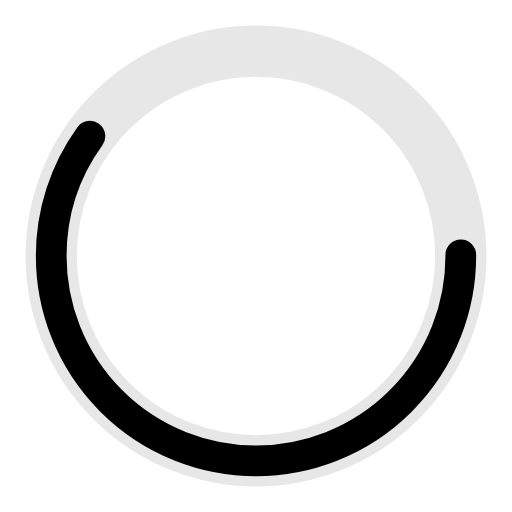
t = 0.00 s
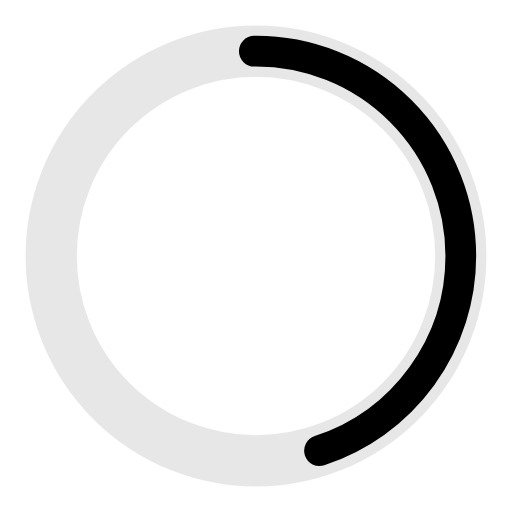
t = 0.19 s
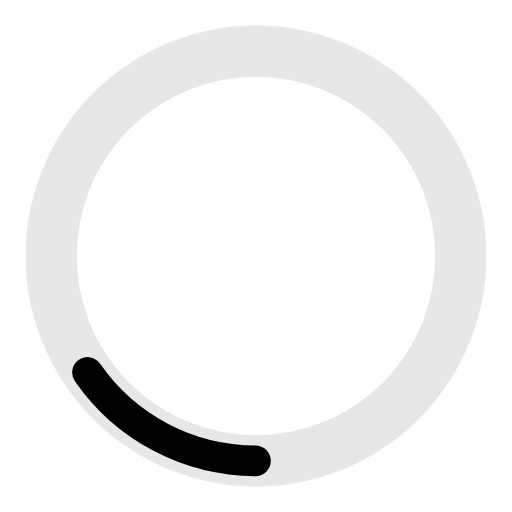
t = 0.56 s
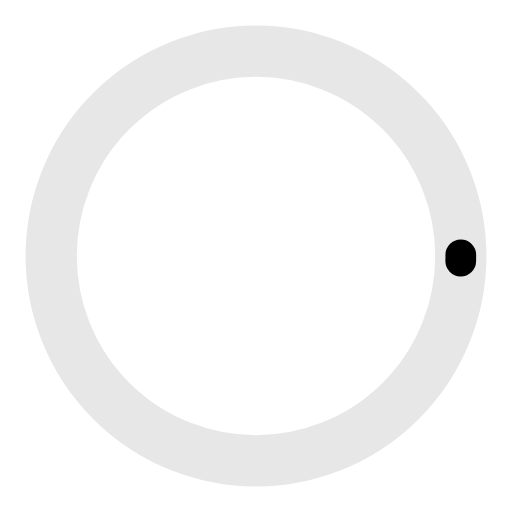
t = 0.75 s
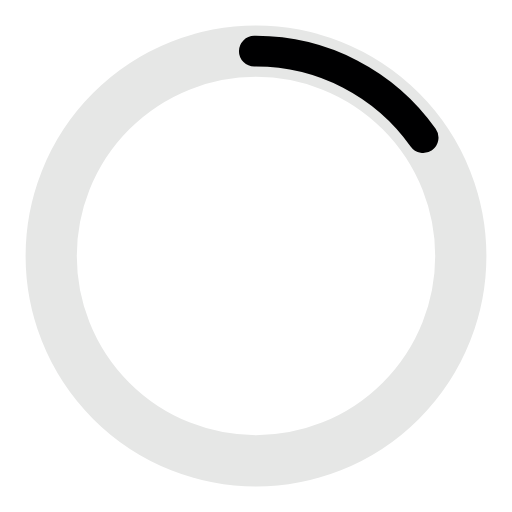
t = 0.94 s
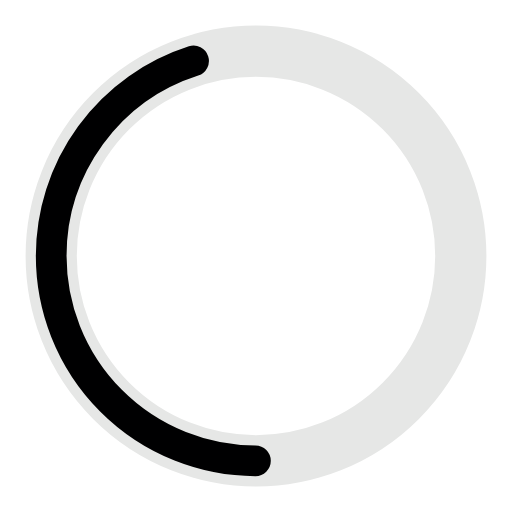
t = 1.31 s

The animated SVG that drew these frames (rendered in a browser with its animation timeline set to each time). Animation: 2 SMIL elements (animate=2); one cycle of 1.50 s, repeats indefinitely.

<?xml version="1.0" encoding="utf-8"?><svg width='40px' height='40px' xmlns="http://www.w3.org/2000/svg" viewBox="0 0 100 100" preserveAspectRatio="xMidYMid" class="uil-ring-alt"><rect x="0" y="0" width="100" height="100" fill="none" class="bk"></rect><circle cx="50" cy="50" r="40" stroke="#e6e7e6" fill="none" stroke-width="10" stroke-linecap="round"></circle><circle cx="50" cy="50" r="40" stroke="#000001" fill="none" stroke-width="6" stroke-linecap="round"><animate attributeName="stroke-dashoffset" dur="1.5s" repeatCount="indefinite" from="0" to="502"></animate><animate attributeName="stroke-dasharray" dur="1.5s" repeatCount="indefinite" values="150.6 100.4;1 250;150.6 100.4"></animate></circle></svg>